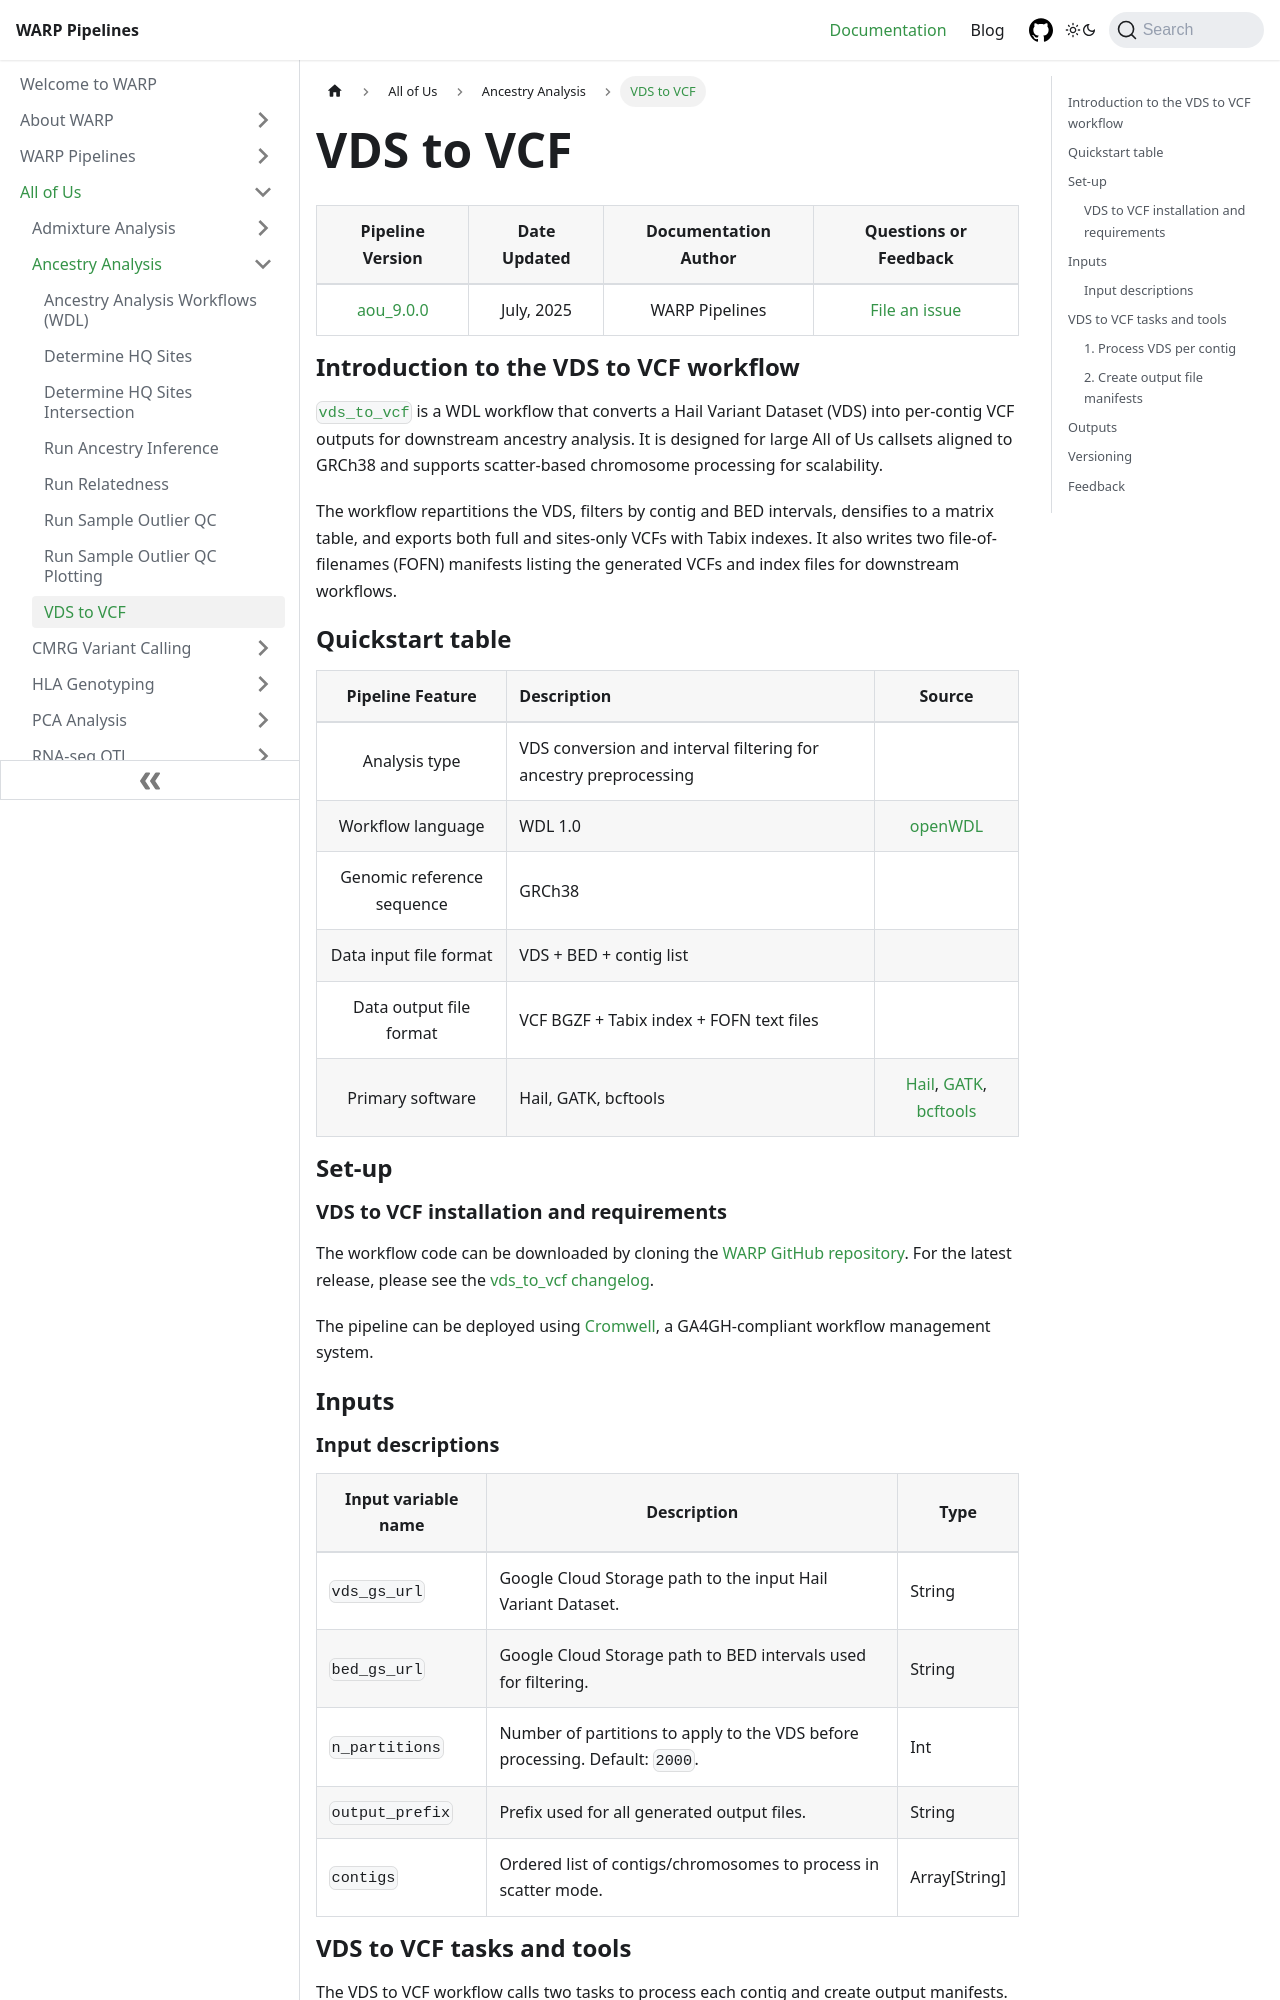

repository: broadinstitute/warp · page: docs/All_of_Us/Ancestry_Analysis/vds_to_vcf.html · generator: docusaurus

---
sidebar_position: 8
slug: /All_of_Us/Ancestry_Analysis/vds_to_vcf
title: VDS to VCF
className: aou-doc-page
---

<div className="aou-folder-text">

| Pipeline Version | Date Updated | Documentation Author | Questions or Feedback |
| :----: | :---: | :----: | :--------------: |
| [aou_9.0.0](https://github.com/broadinstitute/warp/blob/develop/all_of_us/ancestry/vds_to_vcf.changelog.md) | July, 2025 | WARP Pipelines | [File an issue](https://github.com/broadinstitute/warp/issues) |

## Introduction to the VDS to VCF workflow

[`vds_to_vcf`](https://github.com/broadinstitute/warp/blob/develop/all_of_us/ancestry/vds_to_vcf.wdl) is a WDL workflow that converts a Hail Variant Dataset (VDS) into per-contig VCF outputs for downstream ancestry analysis. It is designed for large All of Us callsets aligned to GRCh38 and supports scatter-based chromosome processing for scalability.

The workflow repartitions the VDS, filters by contig and BED intervals, densifies to a matrix table, and exports both full and sites-only VCFs with Tabix indexes. It also writes two file-of-filenames (FOFN) manifests listing the generated VCFs and index files for downstream workflows.

## Quickstart table

| Pipeline Feature | Description | Source |
| :--: | :-- | :--: |
| Analysis type | VDS conversion and interval filtering for ancestry preprocessing | |
| Workflow language | WDL 1.0 | [openWDL](https://github.com/openwdl/wdl) |
| Genomic reference sequence | GRCh38 | |
| Data input file format | VDS + BED + contig list | |
| Data output file format | VCF BGZF + Tabix index + FOFN text files | |
| Primary software | Hail, GATK, bcftools | [Hail](https://hail.is/), [GATK](https://gatk.broadinstitute.org/), [bcftools](https://samtools.github.io/bcftools/) |

## Set-up

### VDS to VCF installation and requirements

The workflow code can be downloaded by cloning the [WARP GitHub repository](https://github.com/broadinstitute/warp). For the latest release, please see the [vds_to_vcf changelog](https://github.com/broadinstitute/warp/blob/develop/all_of_us/ancestry/vds_to_vcf.changelog.md).

The pipeline can be deployed using [Cromwell](https://cromwell.readthedocs.io/en/stable/), a GA4GH-compliant workflow management system.

## Inputs
